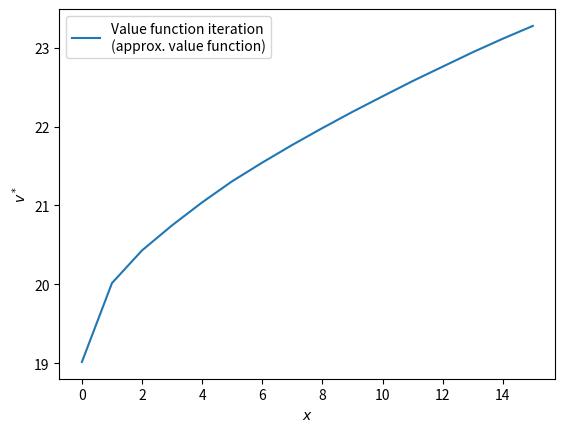
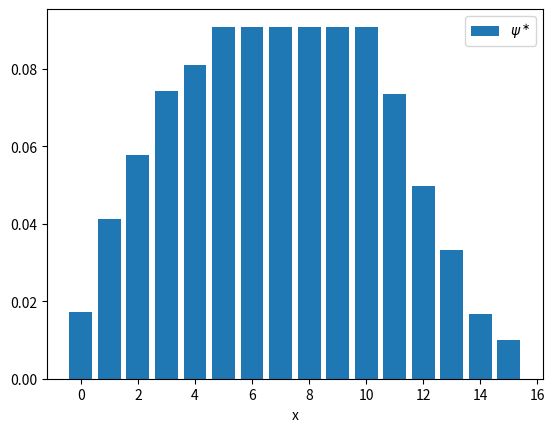

Write the Python code that produced these figures, in order.
import numpy as np
from scipy import stats
import matplotlib.pyplot as plt


# ==============
# Ex 5.1.2
# ==============

beta, rho, B, M = 0.5, 0.9, 10, 5

Z = stats.randint(0, B + 1)
sigma = np.empty(range(B + 1))
phi_z = Z.pmf(range(B + 1))
S = np.array(range(B + M + 1))


def U(x):
    return x**beta


def Gamma(x):
    return np.array(range(min(x, M) + 1))


def dist(v0, v1):
    return np.max(np.abs(v0 - v1))


def T(v):
    Tv = np.empty(len(S))
    sigma = np.empty(len(S))
    for x in S:
        feasible_vals = Gamma(x)
        max_val = -np.inf
        for a in feasible_vals:
            tmp_val = U(x - a) + rho * np.dot(v[a : a + B + 1], phi_z)
            if tmp_val > max_val:
                max_val = tmp_val
                sigma[x] = a
        Tv[x] = max_val
    return Tv, sigma


def value_iter(v0, tol=1e-4, max_iter=1e3, verbose=True):
    iter = 0
    while True:
        v1, sigma = T(v0)
        d = dist(v0, v1)
        if verbose is True and iter % 10 == 0:
            print(f"Iteration: {iter}. Distance: {d}.")
        if d < tol:
            success = True
            break
        if iter > max_iter:
            success = False
            break
        v0 = v1
        iter += 1
    return v1, sigma, success, iter, v0


v_star1, sigma, *rest = value_iter(U(S))
fig, ax = plt.subplots()
ax.plot(S, v_star1, label="Value function iteration\n(approx. value function)")
ax.legend()
ax.set_xlabel("$x$")
ax.set_ylabel("$v^*$")
plt.show()


# ==============
# Ex 5.1.3
# ==============


def get_alpha(Mat):
    trans = np.zeros(sum(range(len(Mat) + 1)))
    index = 0
    for i in range(len(Mat)):  # x loop
        for j in range(i, len(Mat)):  # x' loop
            for k in range(len(Mat)):  # y loop
                trans[index] += min(Mat[i, k], Mat[j, k])
            index += 1
    return min(trans)


def compute_stat_dist(Mat):
    size_mat = len(Mat)
    eye = np.identity(size_mat)
    M_one = np.ones((size_mat, size_mat))
    v_one = np.ones((size_mat, 1))

    A = np.transpose(eye - pB + M_one)
    x = np.linalg.solve(A, v_one)
    return x.flatten()


pB = np.empty((B + M + 1, B + M + 1))

for i in range(B + M + 1):
    for j in range(B + M + 1):
        a = sigma[i]
        # X_{t+1} = a_t + W_{t+1}
        # it's therefore not possible for X_{t+1} < a_t
        # it's also not possible to have X_{t+1} > a_t + max(W_{t+1})
        # otherwise: probability is fixed
        if j < a or j > a + B:
            pB[i, j] = 0
        else:
            pB[i, j] = phi_z[0]

print(f"Dobrushin coeff: {get_alpha(pB)}.")

x_stat = compute_stat_dist(pB)
fig, ax = plt.subplots()
ax.bar(S, x_stat, label=r"$\psi^\ast$")
ax.legend()
ax.set_xlabel("x")

plt.show()
